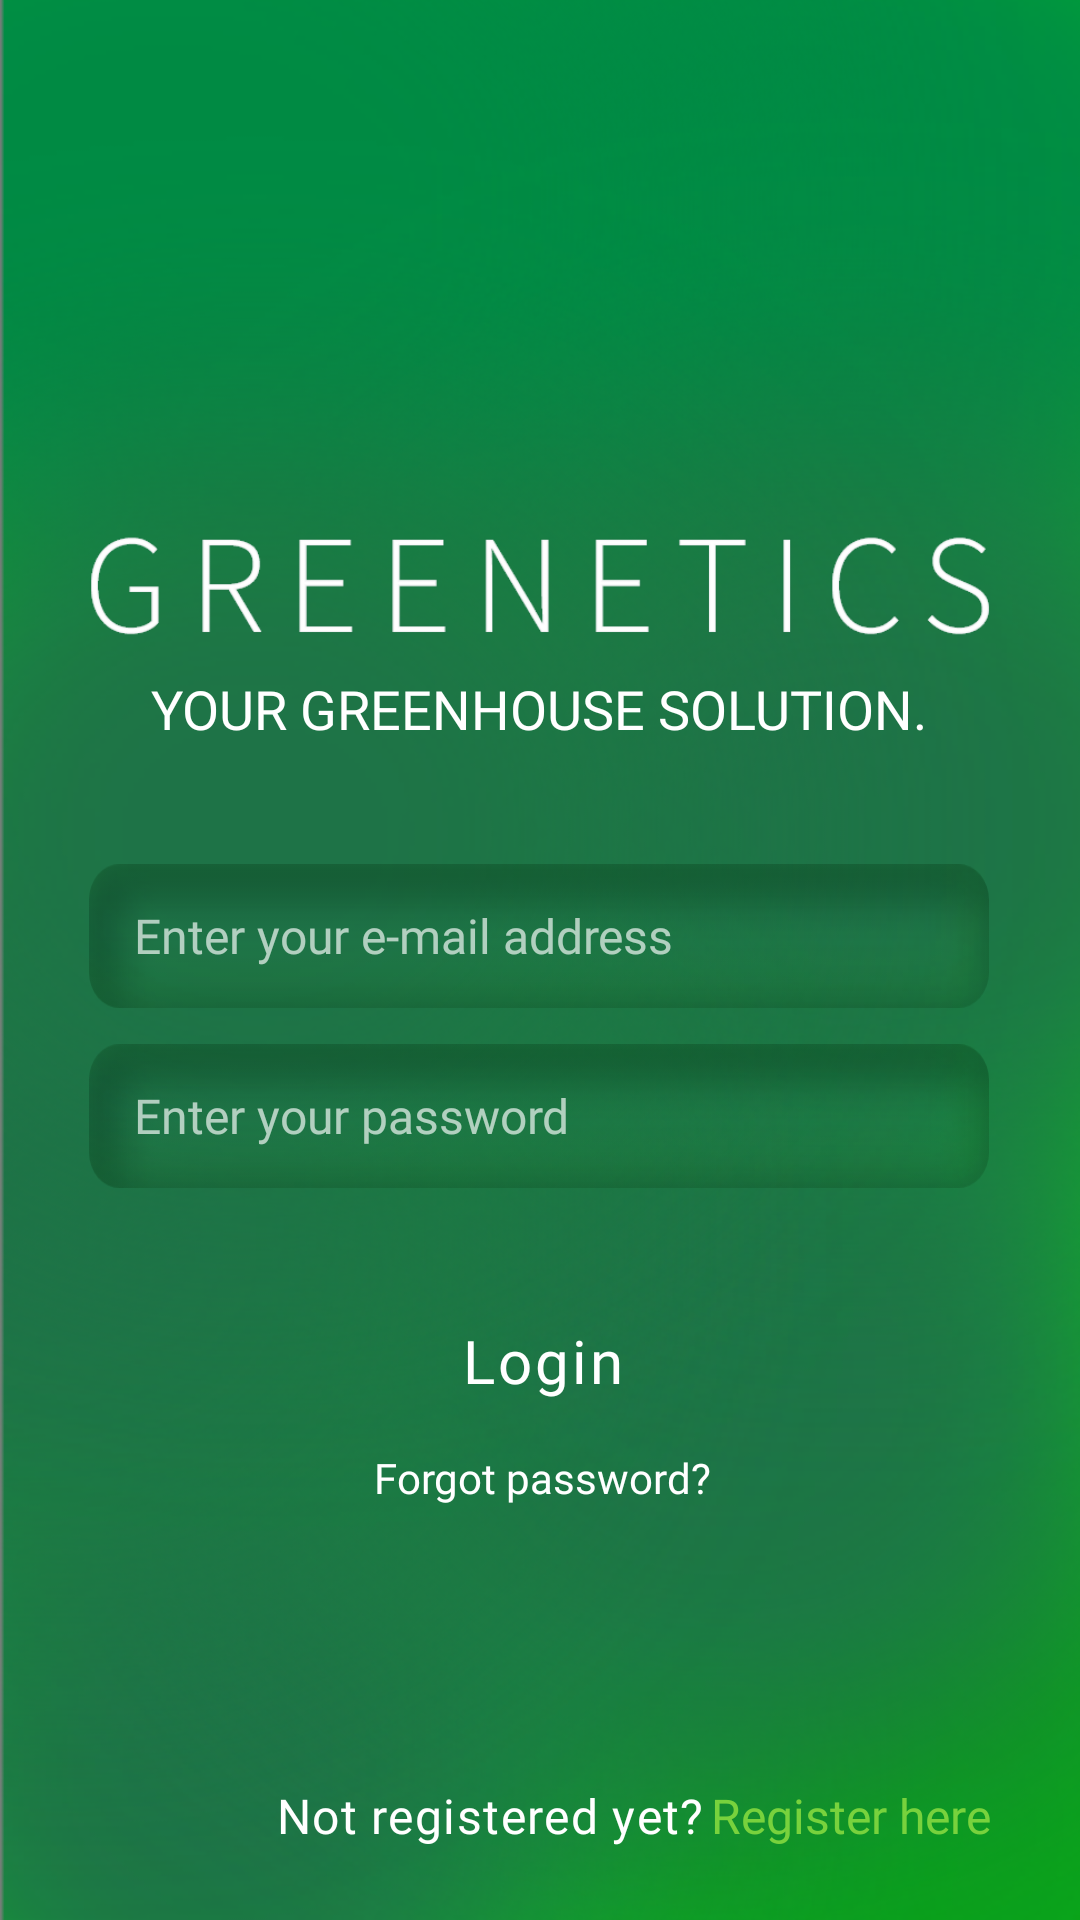

Write the Android layout XML for this screen, with the resource values it uses.
<!-- AndroidManifest.xml: application theme Theme.SEP4Android -->
<!-- res/layout/activity_main.xml -->
<?xml version="1.0" encoding="utf-8"?>
<androidx.constraintlayout.widget.ConstraintLayout xmlns:android="http://schemas.android.com/apk/res/android"
    xmlns:app="http://schemas.android.com/apk/res-auto"
    xmlns:tools="http://schemas.android.com/tools"
    android:layout_width="match_parent"
    android:layout_height="match_parent"
    android:background="@drawable/greenetics_background_v3"
    tools:context=".View.GreeneticsMainActivity">

    <ImageView
        android:id="@+id/logoImageView"
        android:layout_width="320dp"
        android:layout_height="60dp"
        android:layout_marginTop="164dp"
        android:src="@drawable/greenetics_logo_text"
        app:layout_constraintEnd_toEndOf="parent"
        app:layout_constraintHorizontal_bias="0.493"
        app:layout_constraintStart_toStartOf="parent"
        app:layout_constraintTop_toTopOf="parent" />

    <TextView
        android:layout_width="wrap_content"
        android:layout_height="wrap_content"
        android:fontFamily="@font/source_sans_pro_light"
        android:text="@string/main_text"
        android:textColor="@color/white"
        android:textAllCaps="true"
        android:textSize="18sp"
        app:layout_constraintEnd_toEndOf="@+id/logoImageView"
        app:layout_constraintStart_toStartOf="@+id/logoImageView"
        app:layout_constraintTop_toBottomOf="@+id/logoImageView" />

    <EditText
        android:id="@+id/emailAddressEditText"
        android:layout_width="300dp"
        android:layout_height="48dp"
        android:layout_marginTop="64dp"
        android:background="@drawable/greenetics_edit_text"
        android:ems="10"
        android:fontFamily="@font/source_sans_pro_regular"
        android:hint="Enter your e-mail address"
        android:paddingLeft="15dp"
        android:textColor="@color/white"
        android:textColorHint="#A8FFFFFF"
        android:textSize="16sp"
        app:layout_constraintEnd_toEndOf="@+id/logoImageView"
        app:layout_constraintStart_toStartOf="@+id/logoImageView"
        app:layout_constraintTop_toBottomOf="@+id/logoImageView" />

    <EditText
        android:id="@+id/passwordEditText"
        android:layout_width="300dp"
        android:layout_height="48dp"
        android:layout_marginTop="12dp"
        android:background="@drawable/greenetics_edit_text"
        android:ems="10"
        android:fontFamily="@font/source_sans_pro_regular"
        android:hint="Enter your password"
        android:inputType="textPassword"
        android:paddingLeft="15dp"
        android:textColor="@color/white"
        android:textColorHint="#A8FFFFFF"
        android:textSize="16sp"
        app:layout_constraintEnd_toEndOf="@+id/emailAddressEditText"
        app:layout_constraintHorizontal_bias="0.0"
        app:layout_constraintStart_toStartOf="@+id/emailAddressEditText"
        app:layout_constraintTop_toBottomOf="@+id/emailAddressEditText" />

    <ImageView
        android:id="@+id/loginButtonItemView"
        android:layout_width="265dp"
        android:layout_height="85dp"
        android:layout_marginTop="12dp"
        android:background="@drawable/greenetics_button_v2"
        app:layout_constraintEnd_toEndOf="parent"
        app:layout_constraintHorizontal_bias="0.497"
        app:layout_constraintStart_toStartOf="parent"
        app:layout_constraintTop_toBottomOf="@+id/passwordEditText" />

    <TextView
        android:id="@+id/textView3"
        android:layout_width="wrap_content"
        android:layout_height="wrap_content"
        android:layout_marginTop="32dp"
        android:fontFamily="@font/source_sans_pro_semi_bold"
        android:letterSpacing="0.05"
        android:text="@string/login"
        android:textColor="@color/white"
        android:textSize="20sp"
        app:layout_constraintEnd_toEndOf="@+id/loginButtonItemView"
        app:layout_constraintHorizontal_bias="0.504"
        app:layout_constraintStart_toStartOf="@+id/loginButtonItemView"
        app:layout_constraintTop_toTopOf="@+id/loginButtonItemView" />

    <TextView
        android:id="@+id/forgotPasswordButtonTextView"
        android:layout_width="wrap_content"
        android:layout_height="wrap_content"
        android:layout_marginTop="16dp"
        android:fontFamily="@font/source_sans_pro_regular"
        android:text="@string/forgot_password"
        android:textColor="@color/white"
        android:textSize="14sp"
        app:layout_constraintEnd_toEndOf="@+id/loginButtonItemView"
        app:layout_constraintHorizontal_bias="0.506"
        app:layout_constraintStart_toStartOf="@+id/loginButtonItemView"
        app:layout_constraintTop_toBottomOf="@+id/textView3" />

    <TextView
        android:id="@+id/textView"
        android:layout_width="wrap_content"
        android:layout_height="wrap_content"
        android:layout_marginStart="92dp"
        android:layout_marginBottom="24dp"
        android:fontFamily="@font/source_sans_pro_light"
        android:letterSpacing="0.03"
        android:text="@string/not_registered_yet"
        android:textColor="@color/white"
        android:textSize="16sp"
        app:layout_constraintBottom_toBottomOf="parent"
        app:layout_constraintStart_toStartOf="parent" />

    <TextView
        android:id="@+id/registerButtonTextView"
        android:layout_width="wrap_content"
        android:layout_height="wrap_content"
        android:fontFamily="@font/source_sans_pro_semi_bold"
        android:text="@string/register_here"
        android:textColor="#78D23D"
        android:textSize="16sp"
        app:layout_constraintBottom_toBottomOf="@+id/textView"
        app:layout_constraintEnd_toEndOf="parent"
        app:layout_constraintHorizontal_bias="0.063"
        app:layout_constraintStart_toEndOf="@+id/textView"
        app:layout_constraintTop_toTopOf="@+id/textView"
        app:layout_constraintVertical_bias="0.0" />

    <ProgressBar
        android:id="@+id/progressBarLogin"
        android:layout_width="wrap_content"
        android:layout_height="wrap_content"
        android:indeterminateTint="@color/greenhouse_dark_green"
        android:visibility="gone"
        app:layout_constraintBottom_toBottomOf="parent"
        app:layout_constraintEnd_toEndOf="parent"
        app:layout_constraintHorizontal_bias="0.507"
        app:layout_constraintStart_toStartOf="parent"
        app:layout_constraintTop_toBottomOf="@+id/forgotPasswordButtonTextView"
        app:layout_constraintVertical_bias="0.292" />


</androidx.constraintlayout.widget.ConstraintLayout>
<!-- resources referenced by this layout -->
<resources>
  <color name="greenhouse_dark_green">#08482B</color>
  <color name="white">#FFFFFFFF</color>
      /* ---------------------------------- */
  <!-- drawable greenetics_background_v3: png bitmap (drawable-hdpi, 438129 bytes) -->
  <!-- drawable greenetics_edit_text: png bitmap (drawable-hdpi, 7486 bytes) -->
  <!-- drawable greenetics_logo_text: png bitmap (drawable-hdpi, 7053 bytes) -->
  <string name="forgot_password">Forgot password?</string>
  <string name="login">Login</string>
  <string name="main_text">Your greenhouse solution.</string>
  <string name="not_registered_yet">Not registered yet?</string>
  <string name="register_here">Register here</string>
  <style name="Theme.SEP4Android" parent="Theme.MaterialComponents.DayNight.NoActionBar">
          
          <item name="colorPrimary">@color/greenhouse_primary</item>
          <item name="colorPrimaryVariant">@color/greenhouse_primary_variant</item>
          <item name="colorOnPrimary">@color/white</item>
          
          <item name="colorSecondary">@color/greenhouse_primary_variant</item>
          <item name="colorSecondaryVariant">@color/green_alternative</item>
          <item name="colorOnSecondary">@color/black</item>
          
          <item name="android:statusBarColor" tools:targetApi="l">?attr/colorPrimaryVariant</item>
          
  
  
  
  
      </style>
  <color name="greenhouse_primary">#1E8C45</color>
  <color name="greenhouse_primary_variant">#007541</color>
  <color name="green_alternative">#036036</color>
  <color name="black">#FF000000</color>
</resources>
